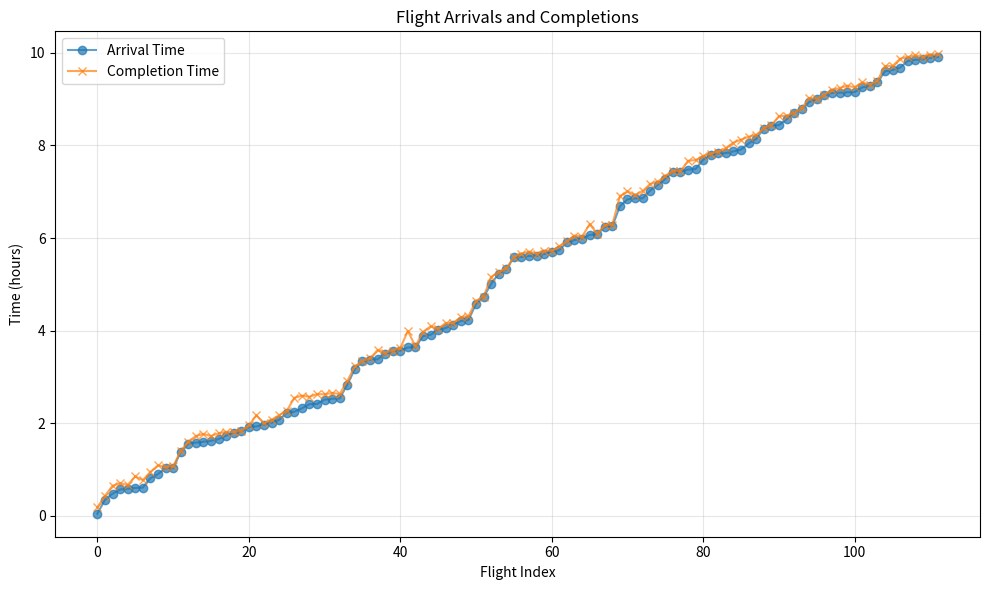
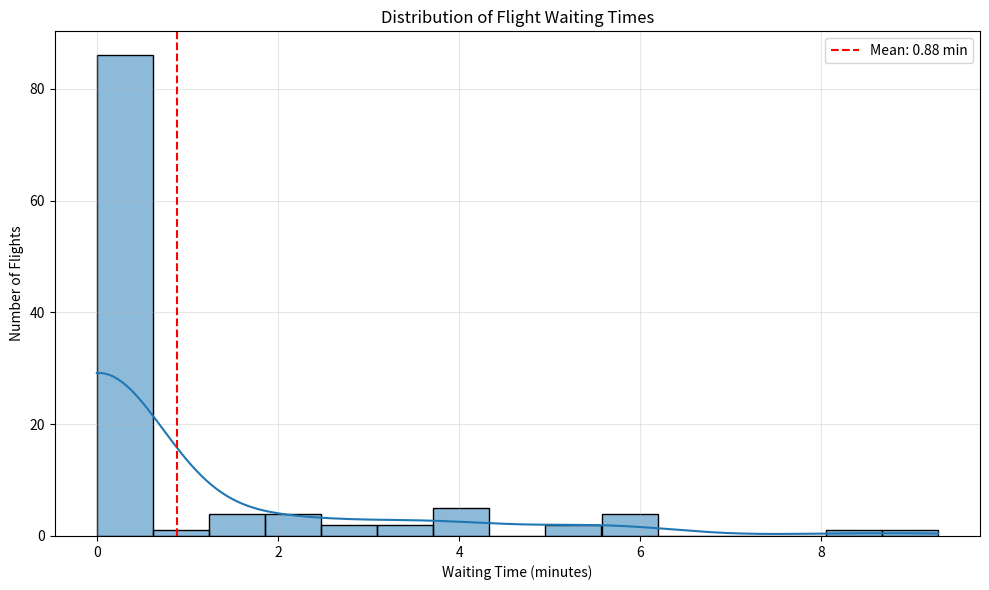

The script that saved these images, in order:
import numpy as np
import pandas as pd
import matplotlib.pyplot as plt
import seaborn as sns
import math
from datetime import timedelta

# Simulation parameters
lambda_rate = 10  # Arrival rate (flights per hour)
mu_rate = 12  # Service rate (flights per hour)
c = 2  # Number of runways
simulation_time = 10  # Simulation time in hours

# Convert rates to minutes
lambda_per_min = lambda_rate / 60
mu_per_min = mu_rate / 60

# Set random seed for reproducibility
np.random.seed(42)

# Generate flight arrivals (Poisson process)
arrival_times = []
current_time = 0
while current_time < simulation_time * 60:
    inter_arrival = np.random.exponential(1 / lambda_per_min)
    current_time += inter_arrival
    if current_time < simulation_time * 60:
        arrival_times.append(current_time)

# Generate service times (Exponential distribution)
service_times = np.random.exponential(1 / mu_per_min, len(arrival_times))

# Simulate the M/M/C queue
runway_available = [0] * c
completion_times = []
runway_assignments = []

# Process each flight
for i in range(len(arrival_times)):
    # Find next available runway
    runway = np.argmin(runway_available)

    # Calculate start and completion times
    start_time = max(arrival_times[i], runway_available[runway])
    completion_time = start_time + service_times[i]

    # Update runway availability
    runway_available[runway] = completion_time
    completion_times.append(completion_time)
    runway_assignments.append(runway + 1)

    # Print flight information with simplified time format
    arrival_str = str(timedelta(minutes=int(arrival_times[i])))
    waiting_time = start_time - arrival_times[i]
    waiting_str = str(timedelta(minutes=int(waiting_time)))
    departure_str = str(timedelta(minutes=int(completion_time)))

    print(
        f"Flight {i + 1}: Arrival at {arrival_str}, Waiting {waiting_str}, Departure at {departure_str}, Runway {runway + 1}")

# Create results dataframe
results = pd.DataFrame({
    'Arrival Time': arrival_times,
    'Service Time': service_times,
    'Completion Time': completion_times,
    'Runway': runway_assignments,
    'Hour': (np.array(arrival_times) / 60).astype(int)
})

# Calculate waiting times and total time in system
results['Waiting Time'] = results['Completion Time'] - results['Service Time'] - results['Arrival Time']
results['System Time'] = results['Completion Time'] - results['Arrival Time']

# Create basic plots
plt.figure(figsize=(10, 6))
plt.plot(results['Arrival Time'] / 60, label='Arrival Time', marker='o', alpha=0.7)
plt.plot(results['Completion Time'] / 60, label='Completion Time', marker='x', alpha=0.7)
plt.xlabel('Flight Index')
plt.ylabel('Time (hours)')
plt.title('Flight Arrivals and Completions')
plt.legend()
plt.grid(alpha=0.3)
plt.tight_layout()
plt.savefig('flight_sequence.png')
plt.show()

# Waiting time distribution
plt.figure(figsize=(10, 6))
sns.histplot(results['Waiting Time'], bins=15, kde=True)
plt.axvline(results['Waiting Time'].mean(), color='r', linestyle='--',
            label=f'Mean: {results["Waiting Time"].mean():.2f} min')
plt.xlabel('Waiting Time (minutes)')
plt.ylabel('Number of Flights')
plt.title('Distribution of Flight Waiting Times')
plt.legend()
plt.grid(alpha=0.3)
plt.tight_layout()
plt.savefig('waiting_time_distribution.png')
plt.show()

# Calculate runway utilization
runway_stats = results.groupby('Runway').agg(
    flights=('Arrival Time', 'count'),
    total_service=('Service Time', 'sum')
).reset_index()
runway_stats['utilization'] = runway_stats['total_service'] / (simulation_time * 60)

# Print summary statistics
print("\n==== SIMULATION SUMMARY ====")
print(f"Total flights: {len(results)}")
print(f"Average flights per hour: {len(results) / simulation_time:.2f}")
print(f"Average waiting time: {str(timedelta(minutes=int(results['Waiting Time'].mean())))}")
print(f"Maximum waiting time: {str(timedelta(minutes=int(results['Waiting Time'].max())))}")
print(f"Overall runway utilization: {sum(service_times) / (c * simulation_time * 60):.2%}")

print("\n==== RUNWAY STATISTICS ====")
for _, row in runway_stats.iterrows():
    print(f"Runway {int(row['Runway'])}: {row['flights']} flights, {row['utilization']:.2%} utilization")

# Calculate theoretical metrics for M/M/C queue
rho = lambda_rate / (c * mu_rate)
p0_denom = sum([(c * rho) ** n / math.factorial(n) for n in range(c)]) + (c * rho) ** c / (
            math.factorial(c) * (1 - rho))
p0 = 1 / p0_denom
lq = (p0 * (lambda_rate / mu_rate) ** c * rho) / (math.factorial(c) * (1 - rho) ** 2)
wq_theory = lq / lambda_rate * 60  # Convert to minutes

print("\n==== THEORETICAL METRICS ====")
print(f"Theoretical utilization (ρ): {rho:.2%}")
print(f"Theoretical average waiting time: {str(timedelta(minutes=int(wq_theory)))}")
